The GitHub repository Omar-V2/MLH-LocalHackDay contains a labelled image folder "data" with 5 categories: five fingers, four fingers, one finger, three fingers, two fingers. Examples follow, each with its label.

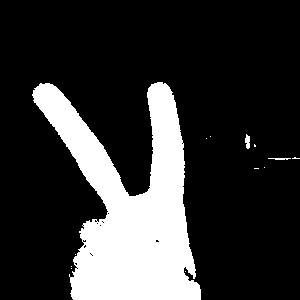
Label: two fingers

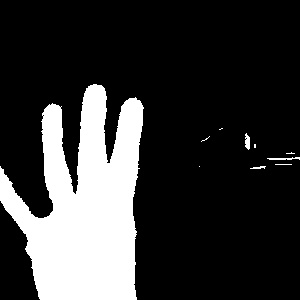
Label: four fingers

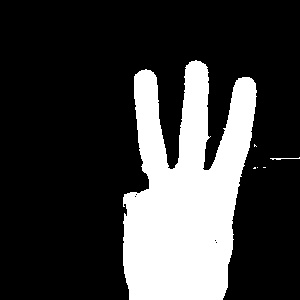
Label: three fingers

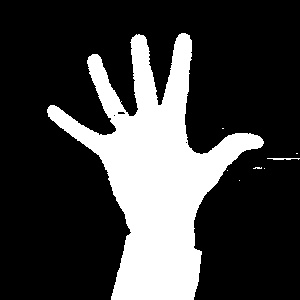
Label: five fingers

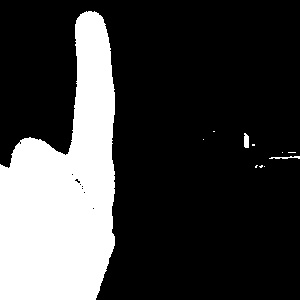
Label: one finger

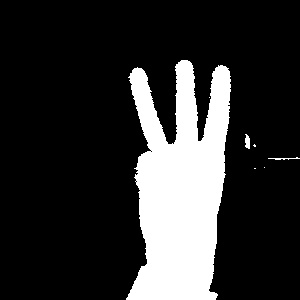
Label: three fingers
